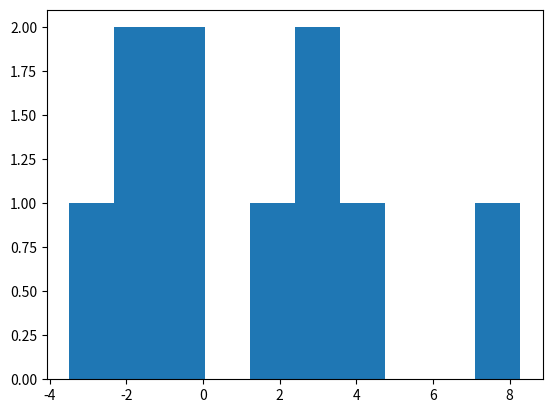

Python code for this plot:
import numpy as np
import matplotlib.pyplot as plt
import matplotlib.mlab as mlab

x0 = np.random.randn(10)
x1 = np.random.randn(10)
x2 = np.random.randn(10)
x3 = np.random.randn(10)
x4 = np.random.randn(10)
x5 = np.random.randn(10)
x6 = np.random.randn(10)
x7 = np.random.randn(10)
x8 = np.random.randn(10)
x9 = np.random.randn(10)
x_sum = x0 + x1 + x2 + x3 + x4 + x5 + x6 + x7 + x8 + x9
x_sum

plt.hist(x_sum)
plt.show()
